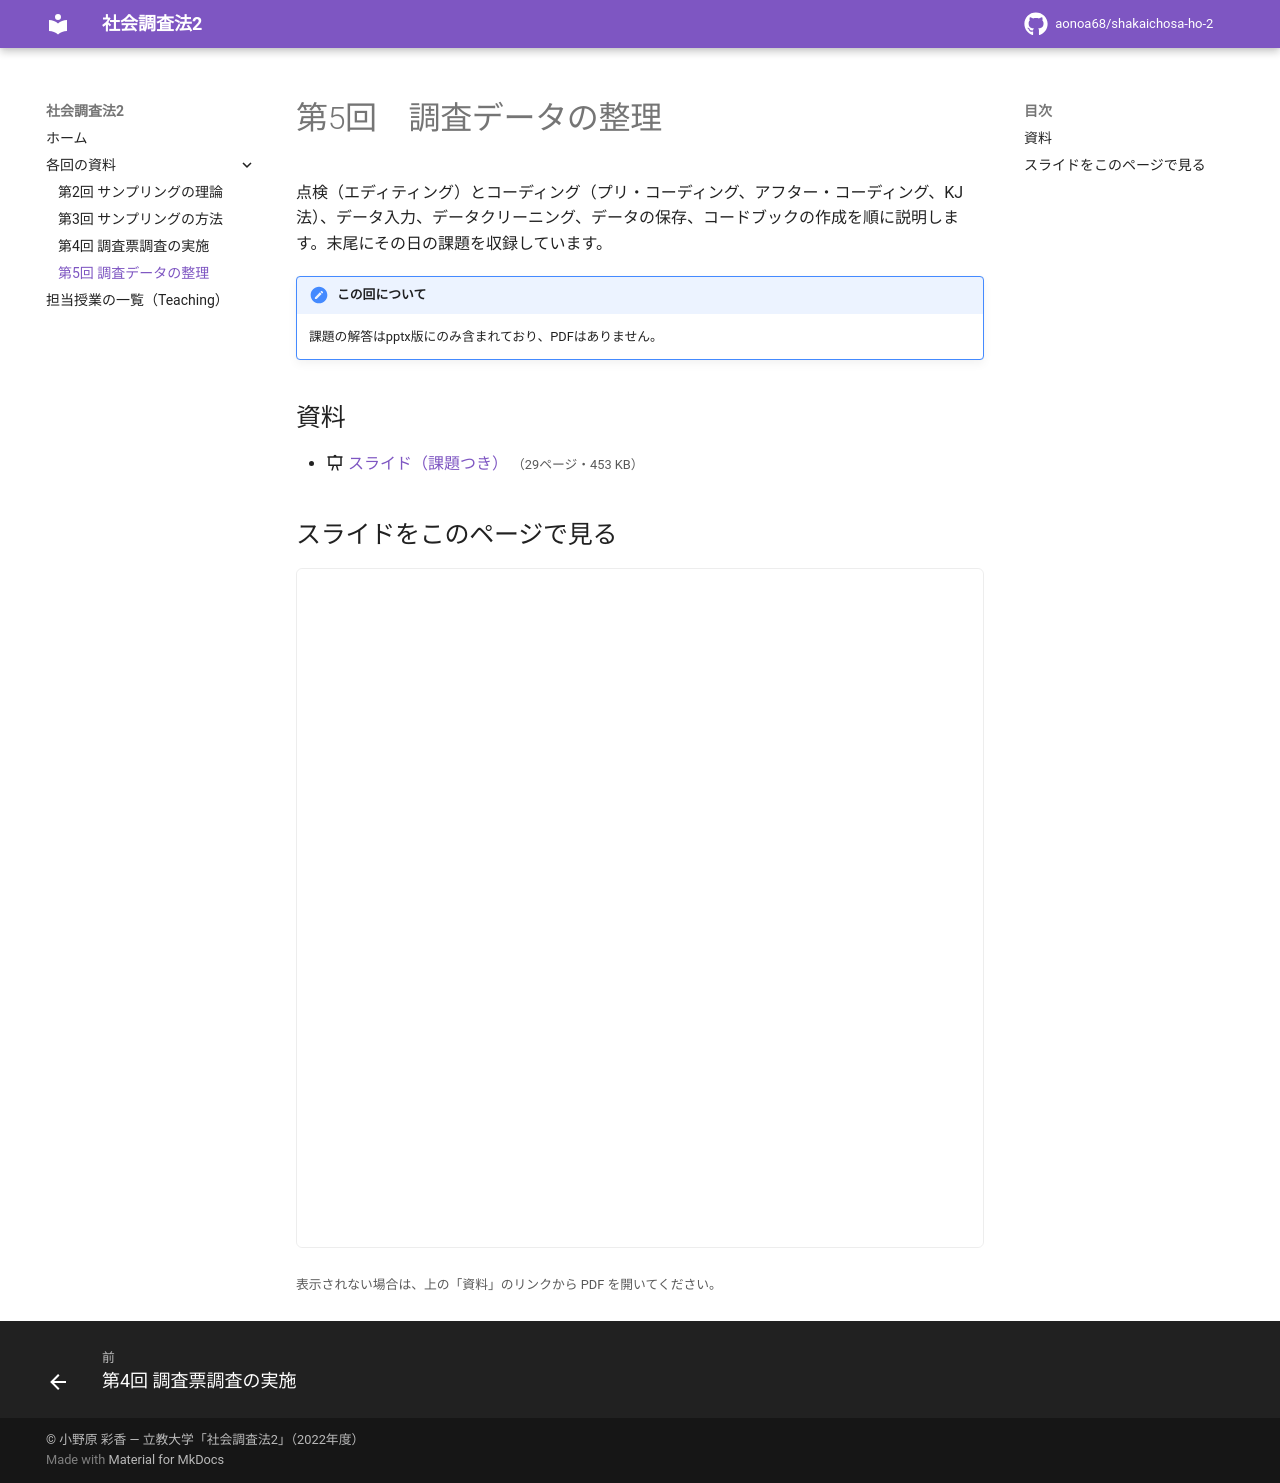

repository: aonoa68/shakaichosa-ho-2 · page: week05/index.html · generator: mkdocs

# 第5回　調査データの整理

点検（エディティング）とコーディング（プリ・コーディング、アフター・コーディング、KJ法）、データ入力、データクリーニング、データの保存、コードブックの作成を順に説明します。末尾にその日の課題を収録しています。

!!! note "この回について"
    課題の解答はpptx版にのみ含まれており、PDFはありません。

## 資料

- :material-presentation: [スライド（課題つき）](files/week05-slides.pdf) <small>（29ページ・453 KB）</small>

## スライドをこのページで見る

<iframe class="pdf-frame" src="../files/week05-slides.pdf" title="スライド" loading="lazy"></iframe>

<small>表示されない場合は、上の「資料」のリンクから PDF を開いてください。</small>
